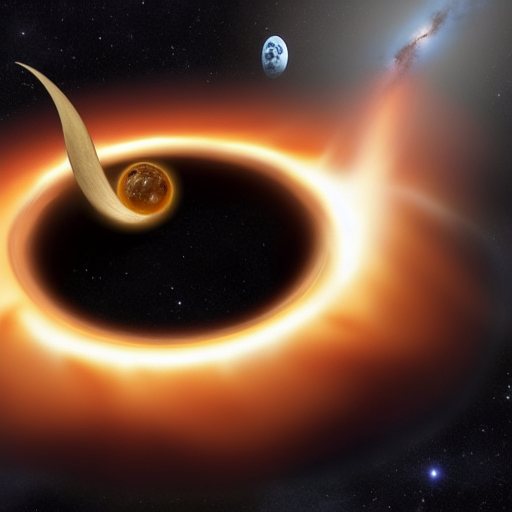
Generation parameters embedded in this image by AUTOMATIC1111 Stable Diffusion web UI or a fork of it (Forge, ...) (PNG 'parameters' text chunk):
A black hole
Negative prompt: strange colors, white background, jpeg compression, b&w, blue, blur, cartoon, amateur, lens flare, cloud, painting, drawing, sketch, red, jpg compression, gaussian distribution, distribution, grain
Steps: 20, Sampler: Euler a, CFG scale: 10.5, Seed: 2488075906, Size: 512x512, Model hash: 7460a6fa